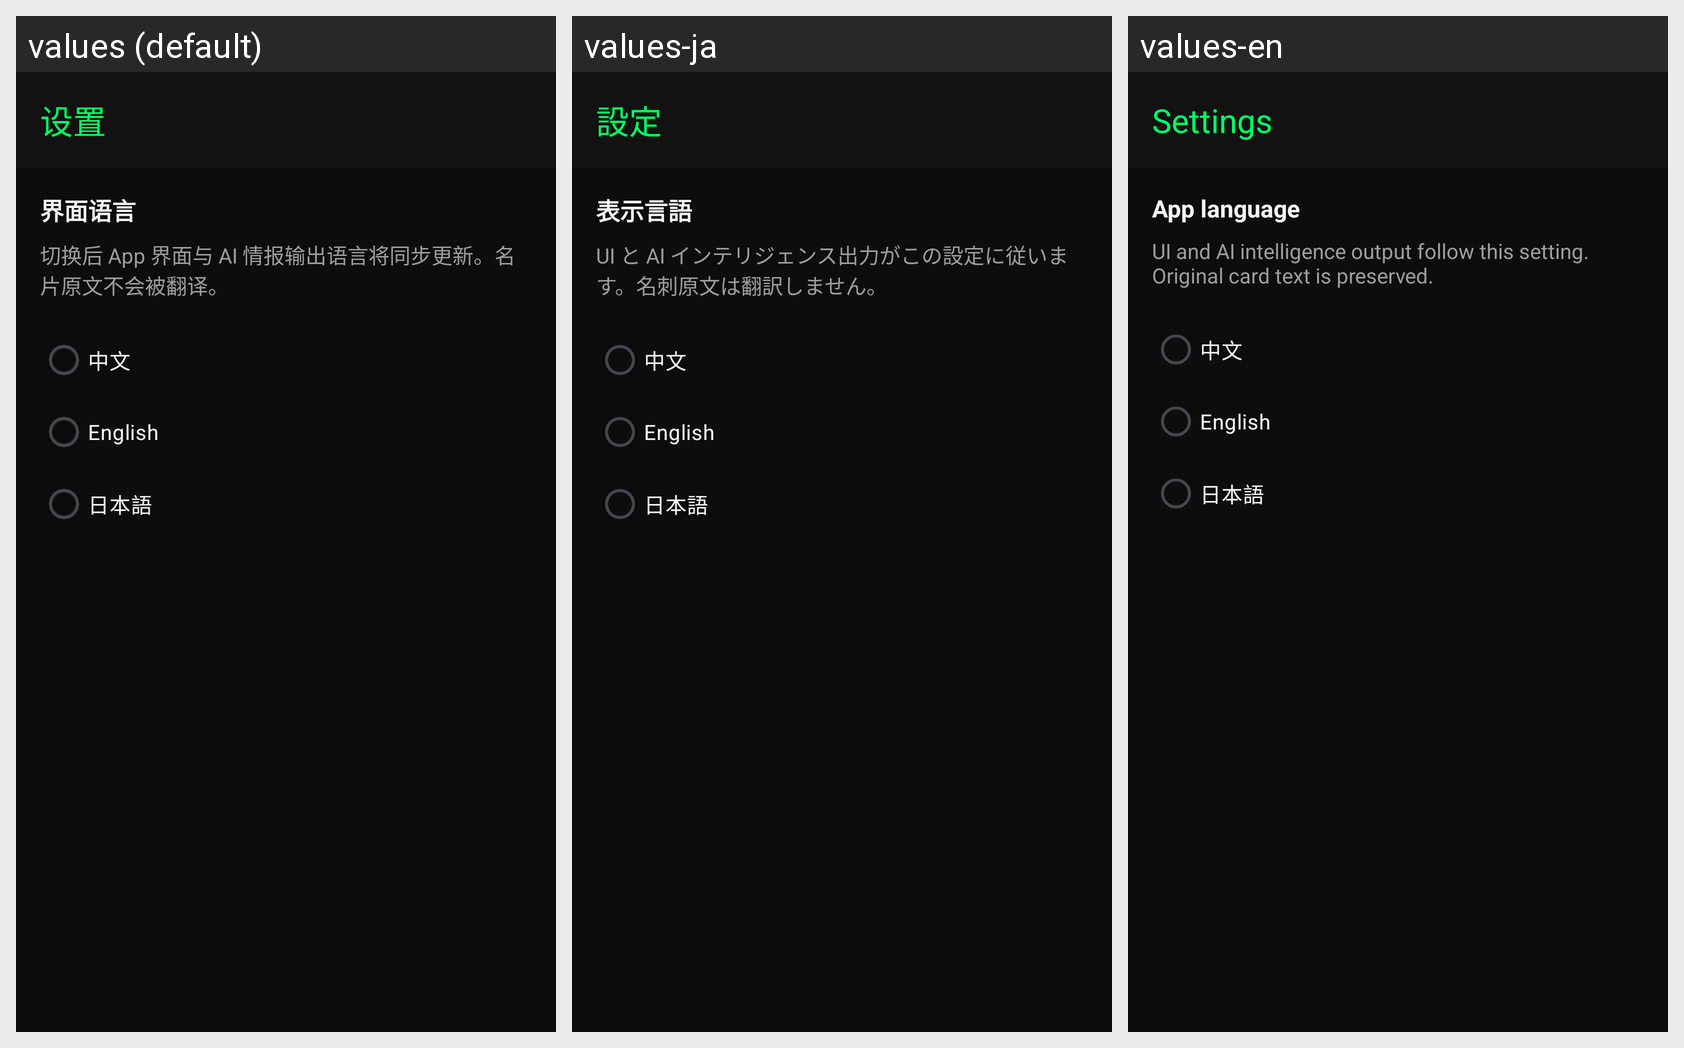

The Android screen above is rendered under several locales of the same app. Produce the string resources it draws, with the default and per-locale values.
Android screen res/layout/activity_settings.xml rendered under 3 locales, left to right: values (default), values-ja, values-en. Device: Nexus 5 (rendered at 1080×1920; each locale shown at half size, 540×960, under a caption strip naming it); theme Theme.HelloRokid.
Strings drawn on this screen, with the default value and each locale's value (text and hints the layout hard-codes, and strings that could not be matched under every locale, appear in the picture but are not listed):

settings_title
  values: 设置
  values-ja: 設定
  values-en: Settings

settings_language_section
  values: 界面语言
  values-ja: 表示言語
  values-en: App language

settings_language_hint
  values: 切换后 App 界面与 AI 情报输出语言将同步更新。名片原文不会被翻译。
  values-ja: UI と AI インテリジェンス出力がこの設定に従います。名刺原文は翻訳しません。
  values-en: UI and AI intelligence output follow this setting. Original card text is preserved.

language_chinese
  values: 中文
  values-ja: 中文
  values-en: 中文

language_english
  values: English
  values-ja: English
  values-en: English

language_japanese
  values: 日本語
  values-ja: 日本語
  values-en: 日本語
